Photos from the image-classification dataset "dataset" in the GitHub repository chanheehi/Pig-Posture-Classification-Using-Deep-Learning. Its 4 classes are: lying on belly, lying on side, sitting, standing.

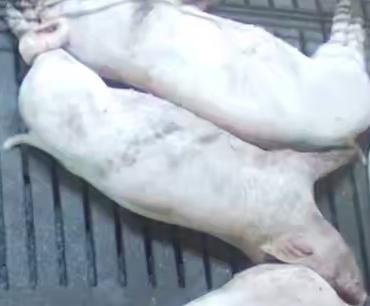
Label: lying on side

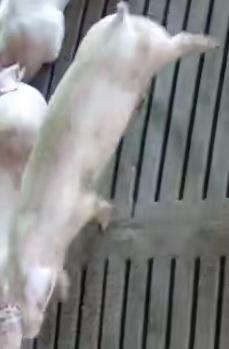
Label: standing

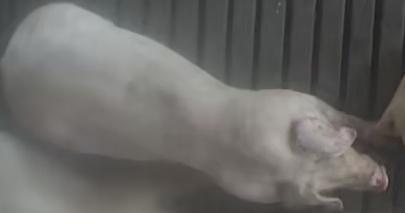
Label: standing

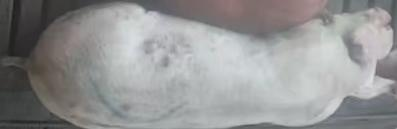
Label: lying on belly

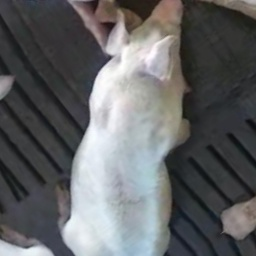
Label: sitting

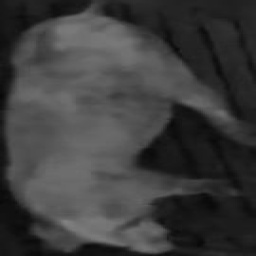
Label: sitting
